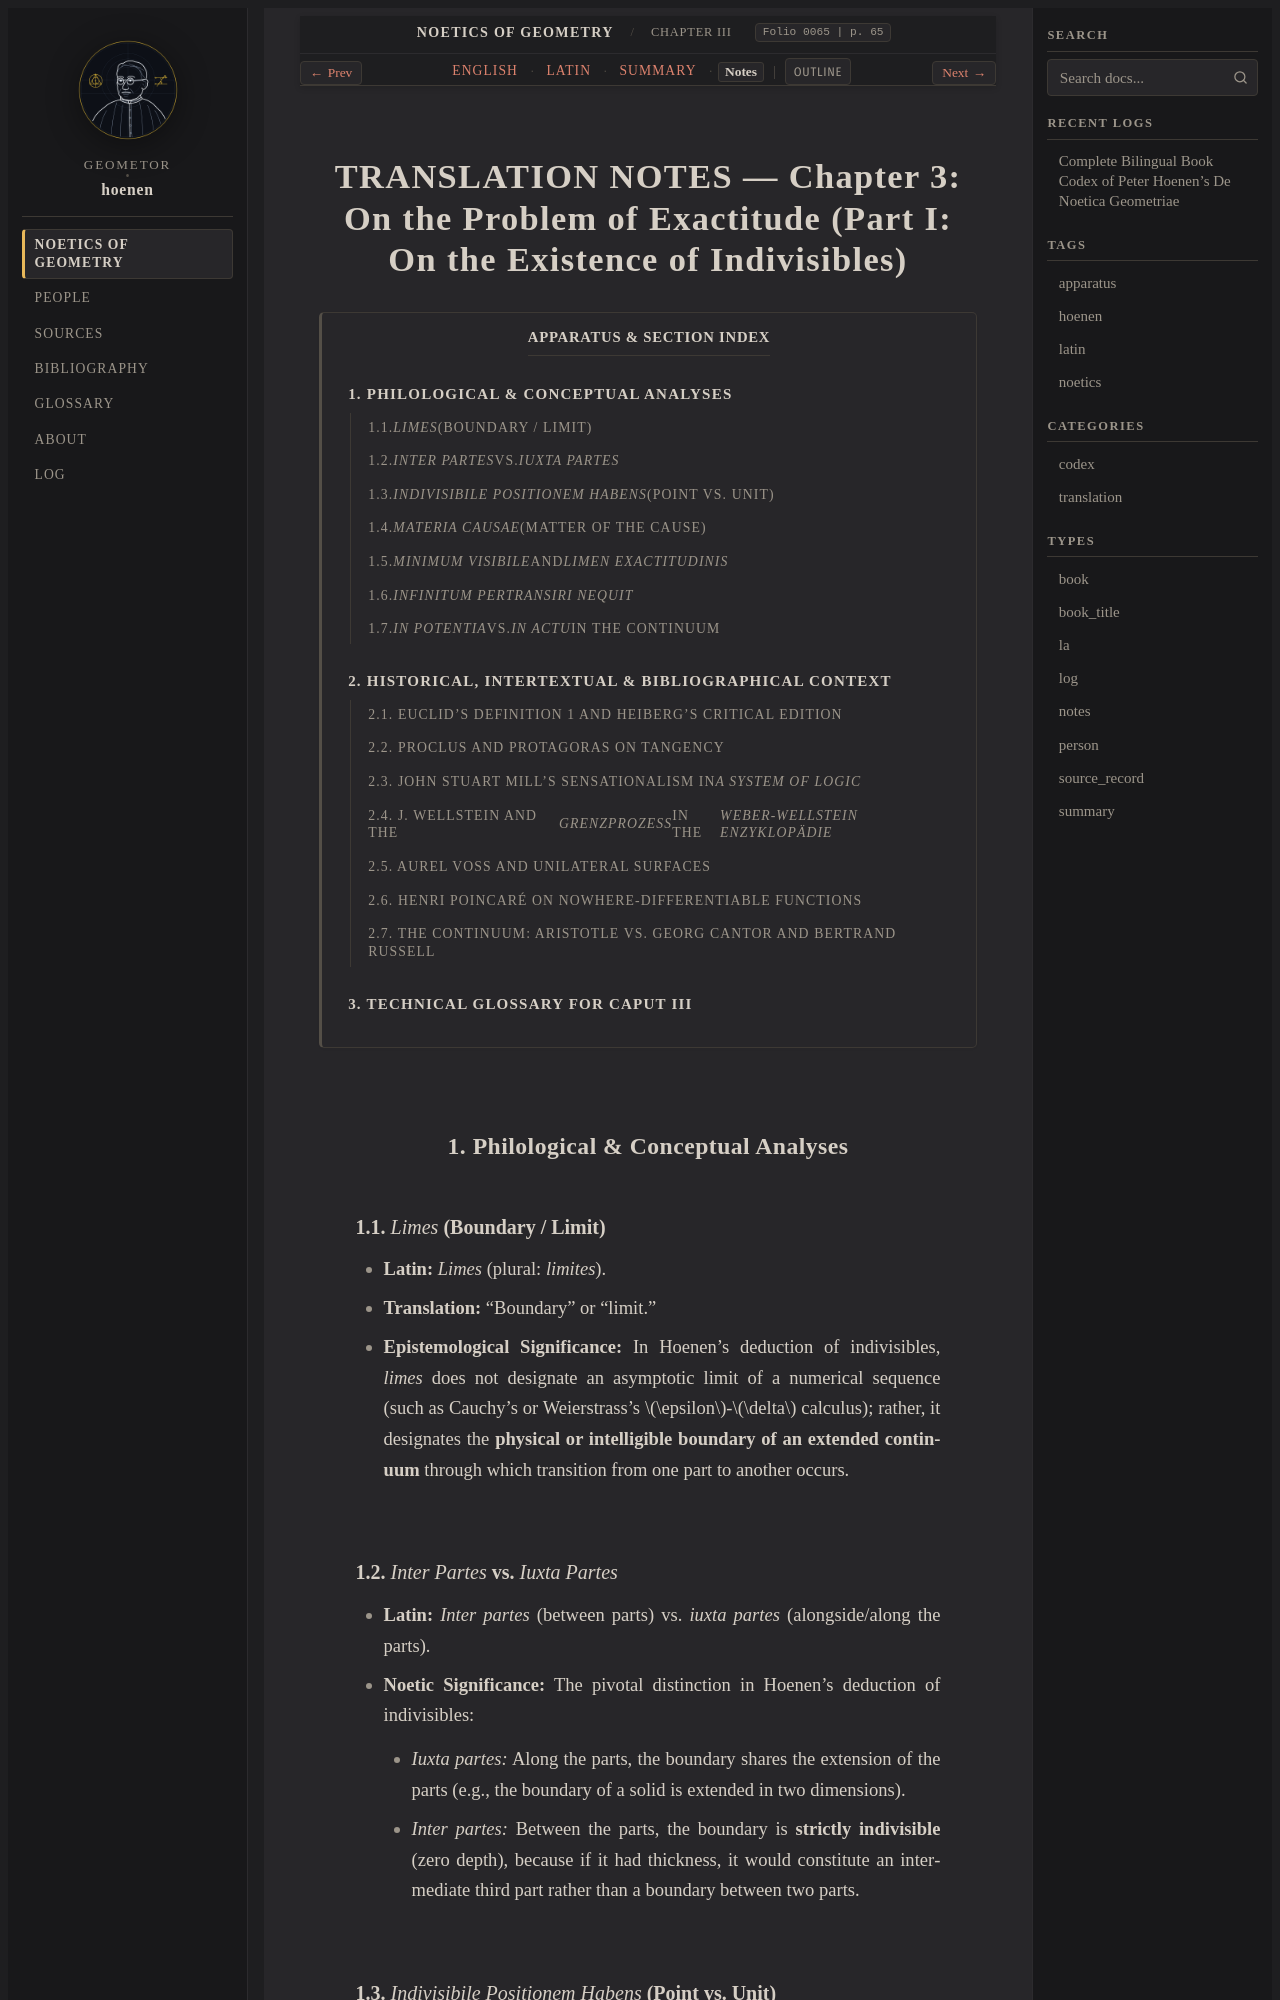

repository: geometor/hoenen · page: de_noetica_geometriae/caput-3/notes.html · generator: sphinx

:type: notes
:layout: book
:lang: en
:folio: 0065
:page: 65

.. _caput-3-notes:

TRANSLATION NOTES — Chapter 3: On the Problem of Exactitude (Part I: On the Existence of Indivisibles)
======================================================================================================

.. contents:: Apparatus & Section Index
   :local:
   :depth: 3
   :backlinks: none

.. folio:: 0065
   :page: 65

1. Philological & Conceptual Analyses
-------------------------------------

1.1. *Limes* (Boundary / Limit)
~~~~~~~~~~~~~~~~~~~~~~~~~~~~~~~

- **Latin:** *Limes* (plural: *limites*).
- **Translation:** "Boundary" or "limit."
- **Epistemological Significance:** In Hoenen’s deduction of indivisibles, *limes* does not designate an asymptotic limit of a numerical sequence (such as Cauchy’s or Weierstrass’s :math:`\epsilon`-:math:`\delta` calculus); rather, it designates the **physical or intelligible boundary of an extended continuum** through which transition from one part to another occurs.

1.2. *Inter Partes* vs. *Iuxta Partes*
~~~~~~~~~~~~~~~~~~~~~~~~~~~~~~~~~~~~~~

- **Latin:** *Inter partes* (between parts) vs. *iuxta partes* (alongside/along the parts).
- **Noetic Significance:** The pivotal distinction in Hoenen's deduction of indivisibles:

  - *Iuxta partes:* Along the parts, the boundary shares the extension of the parts (e.g., the boundary of a solid is extended in two dimensions).
  - *Inter partes:* Between the parts, the boundary is **strictly indivisible** (zero depth), because if it had thickness, it would constitute an intermediate third part rather than a boundary between two parts.

1.3. *Indivisibile Positionem Habens* (Point vs. Unit)
~~~~~~~~~~~~~~~~~~~~~~~~~~~~~~~~~~~~~~~~~~~~~~~~~~~~~~

- **Latin:** *Indivisibile positionem habens* ("an indivisible possessing position").
- **Aristotelian Source:** *Posterior Analytics* I, 27 (87a36); *Metaphysics* V (Δ), 6 (1016b24–31):

  .. math::

     \text{μονὰς μὲν ἄθετος, στιγμὴ δὲ θετή}

  (*"a unit is without position, but a point has position"*).
- **Translational Context:** Hoenen preserves this classical distinction between arithmetic and geometry: both the arithmetic unit (*unitas*) and the geometric point (*punctum*) are indivisibles, but the point is differentiated by having continuous local determination (*positio* / θέσις) within extension.
